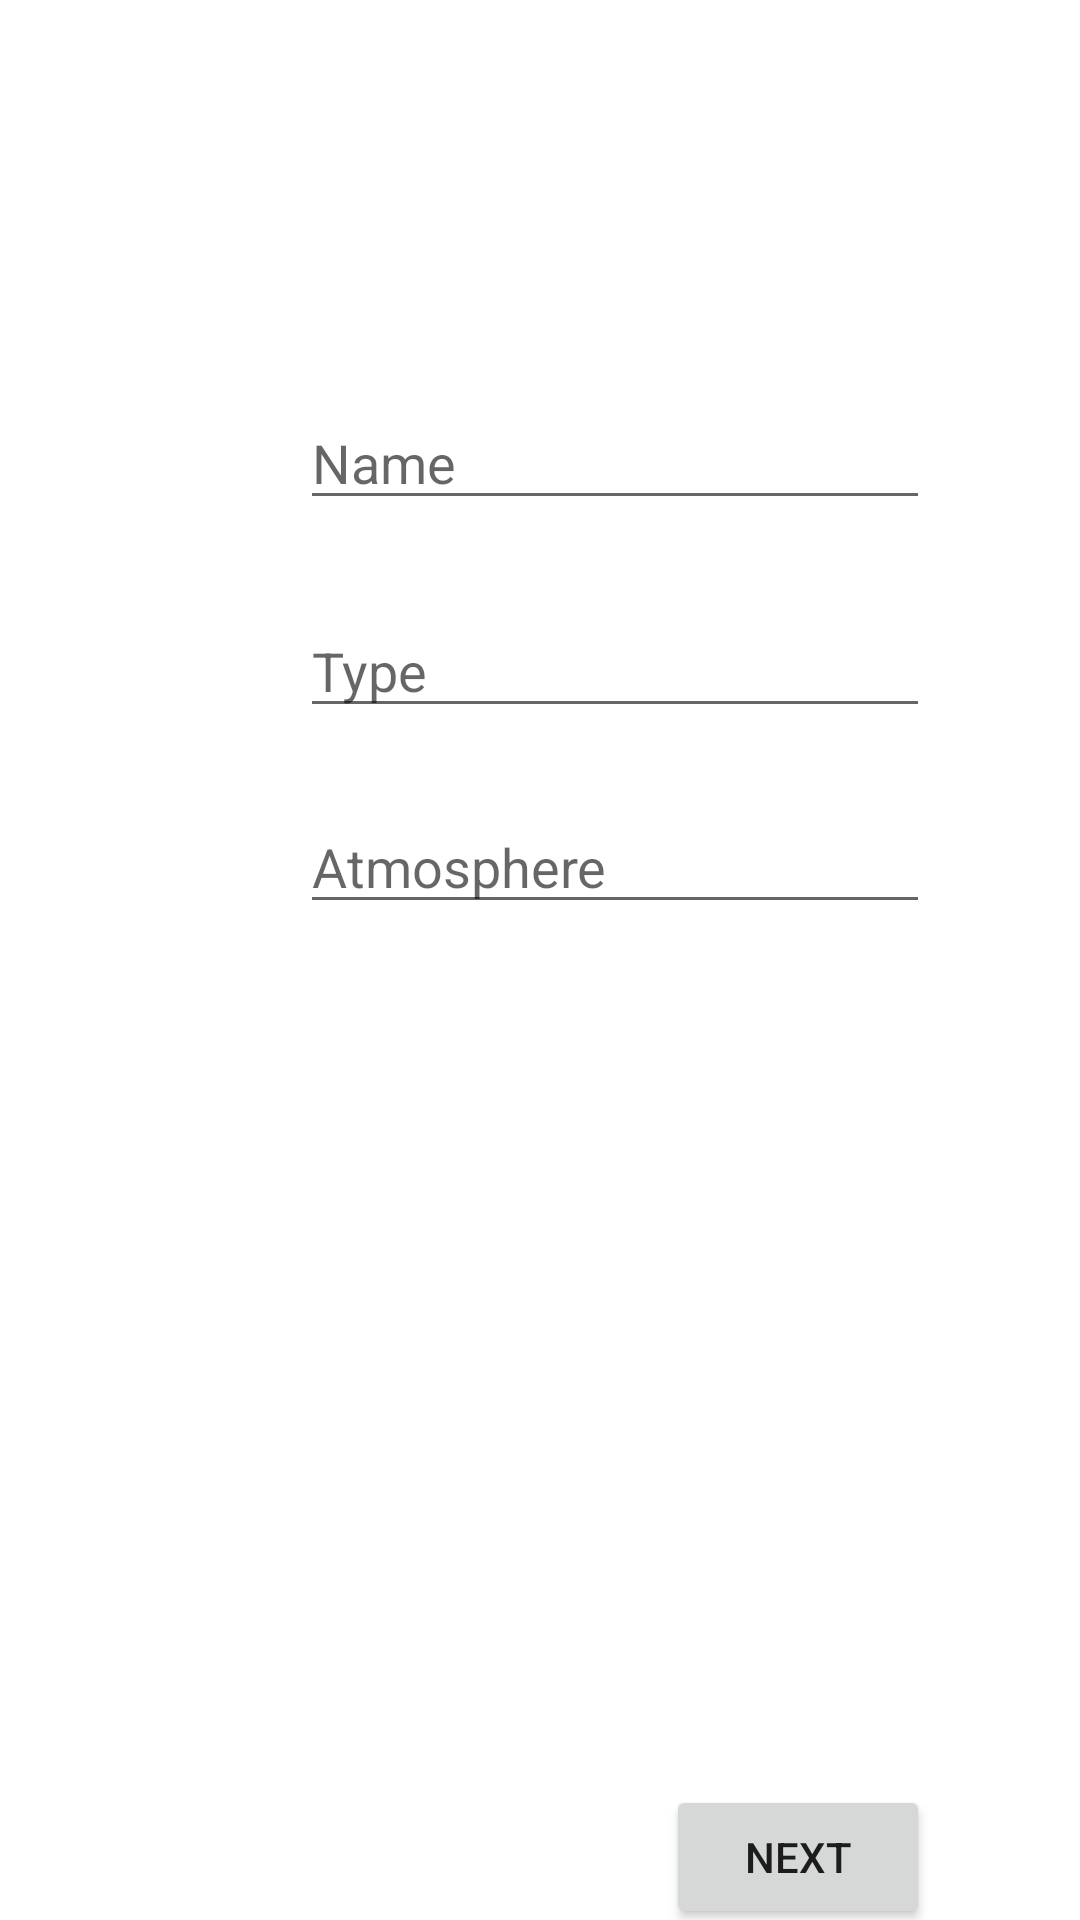

This screen was rendered from an Android layout file. Write that file and the resources it references.
<!-- AndroidManifest.xml: application theme Theme.FourSquareClone -->
<!-- res/layout/activity_place_name.xml -->
<?xml version="1.0" encoding="utf-8"?>
<androidx.constraintlayout.widget.ConstraintLayout xmlns:android="http://schemas.android.com/apk/res/android"
    xmlns:app="http://schemas.android.com/apk/res-auto"
    xmlns:tools="http://schemas.android.com/tools"
    android:layout_width="match_parent"
    android:layout_height="match_parent"
    tools:context=".PlaceNameActivity">

    <EditText
        android:id="@+id/editTextName"
        android:layout_width="wrap_content"
        android:layout_height="wrap_content"
        android:layout_marginStart="100dp"
        android:layout_marginLeft="100dp"
        android:layout_marginTop="132dp"
        android:ems="10"
        android:hint="Name"
        android:inputType="textPersonName"
        app:layout_constraintStart_toStartOf="parent"
        app:layout_constraintTop_toTopOf="parent" />

    <EditText
        android:id="@+id/editTextAtmosphere"
        android:layout_width="wrap_content"
        android:layout_height="wrap_content"
        android:layout_marginTop="24dp"
        android:ems="10"
        android:hint="Atmosphere"
        android:inputType="textPersonName"
        app:layout_constraintStart_toStartOf="@+id/editTextType"
        app:layout_constraintTop_toBottomOf="@+id/editTextType" />

    <EditText
        android:id="@+id/editTextType"
        android:layout_width="wrap_content"
        android:layout_height="wrap_content"
        android:layout_marginTop="28dp"
        android:ems="10"
        android:hint="Type"
        android:inputType="textPersonName"
        app:layout_constraintStart_toStartOf="@+id/editTextName"
        app:layout_constraintTop_toBottomOf="@+id/editTextName" />

    <ImageView
        android:id="@+id/imageView2"
        android:layout_width="206dp"
        android:layout_height="207dp"
        android:layout_marginStart="4dp"
        android:layout_marginLeft="4dp"
        android:layout_marginTop="16dp"
        android:clickable="true"
        android:onClick="selectImg"
        app:layout_constraintStart_toStartOf="@+id/editTextAtmosphere"
        app:layout_constraintTop_toBottomOf="@+id/editTextAtmosphere"
        app:srcCompat="@drawable/ic_launcher_foreground" />

    <Button
        android:id="@+id/button"
        android:layout_width="wrap_content"
        android:layout_height="wrap_content"
        android:layout_marginTop="64dp"
        android:onClick="next"
        android:text="Next"
        app:layout_constraintEnd_toEndOf="@+id/imageView2"
        app:layout_constraintTop_toBottomOf="@+id/imageView2" />

</androidx.constraintlayout.widget.ConstraintLayout>
<!-- resources referenced by this layout -->
<resources>
  <style name="Theme.FourSquareClone" parent="Theme.MaterialComponents.DayNight.DarkActionBar">
          
          <item name="colorPrimary">@color/purple_500</item>
          <item name="colorPrimaryVariant">@color/purple_700</item>
          <item name="colorOnPrimary">@color/white</item>
          
          <item name="colorSecondary">@color/teal_200</item>
          <item name="colorSecondaryVariant">@color/teal_700</item>
          <item name="colorOnSecondary">@color/black</item>
          
          <item name="android:statusBarColor" tools:targetApi="l">?attr/colorPrimaryVariant</item>
          
      </style>
  <!-- not gathered from this repository: default colours our renderer supplied (Android Studio template values) -->
  <color name="purple_500">#FF6200EE</color>
  <color name="purple_700">#FF3700B3</color>
  <color name="teal_200">#FF03DAC5</color>
  <color name="teal_700">#FF018786</color>
  <color name="black">#FF000000</color>
  <color name="white">#FFFFFFFF</color>
</resources>
